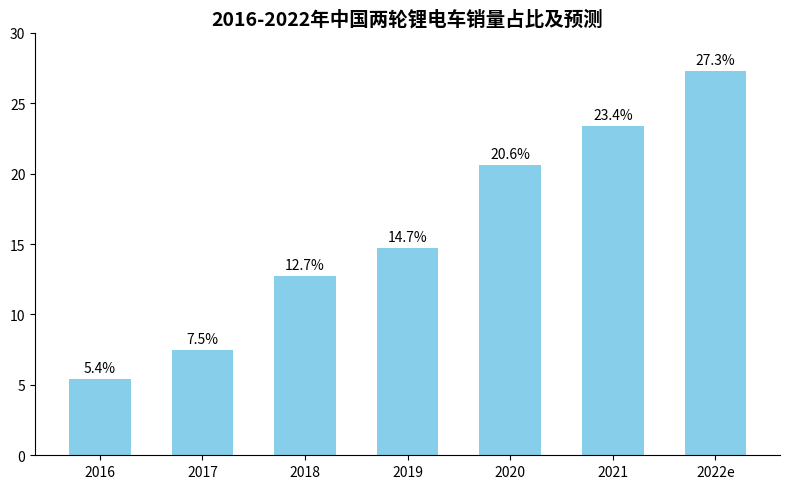

Write the Python code that produced this figure.
import matplotlib.pyplot as plt
import numpy as np

# 年份
years = ["2016", "2017", "2018", "2019", "2020", "2021", "2022e"]
# 模拟销量占比数据（贴近原图）
percentages = [5.4, 7.5, 12.7, 14.7, 20.6, 23.4, 27.3]
# 自由配色（可调整，示例用绿色系+蓝色系）
bar_color = "#87CEEB"  # 可替换为其他颜色如 "#FF8C00"

# 创建画布
fig, ax = plt.subplots(figsize=(8, 5))

# 绘制柱状图
x = np.arange(len(years))
bar_width = 0.6
bars = ax.bar(x, percentages, width=bar_width, color=bar_color)

# 添加数据标注
for bar in bars:
    height = bar.get_height()
    ax.annotate(f'{height}%',
                xy=(bar.get_x() + bar_width/2, height),
                xytext=(0, 3),  # 标注位置：上方偏移 3
                textcoords="offset points",
                ha='center', va='bottom',
                color='black')

# 设置x轴刻度和标签
ax.set_xticks(x)
ax.set_xticklabels(years)
# 设置y轴刻度（0-30%）
ax.set_ylim(0, 30)
# 设置标题
ax.set_title("2016-2022年中国两轮锂电车销量占比及预测", fontsize=14, fontweight="bold")

# 美化：隐藏顶部、右侧边框
for spine in ["top", "right"]:
    ax.spines[spine].set_visible(False)

plt.tight_layout()
plt.show()
